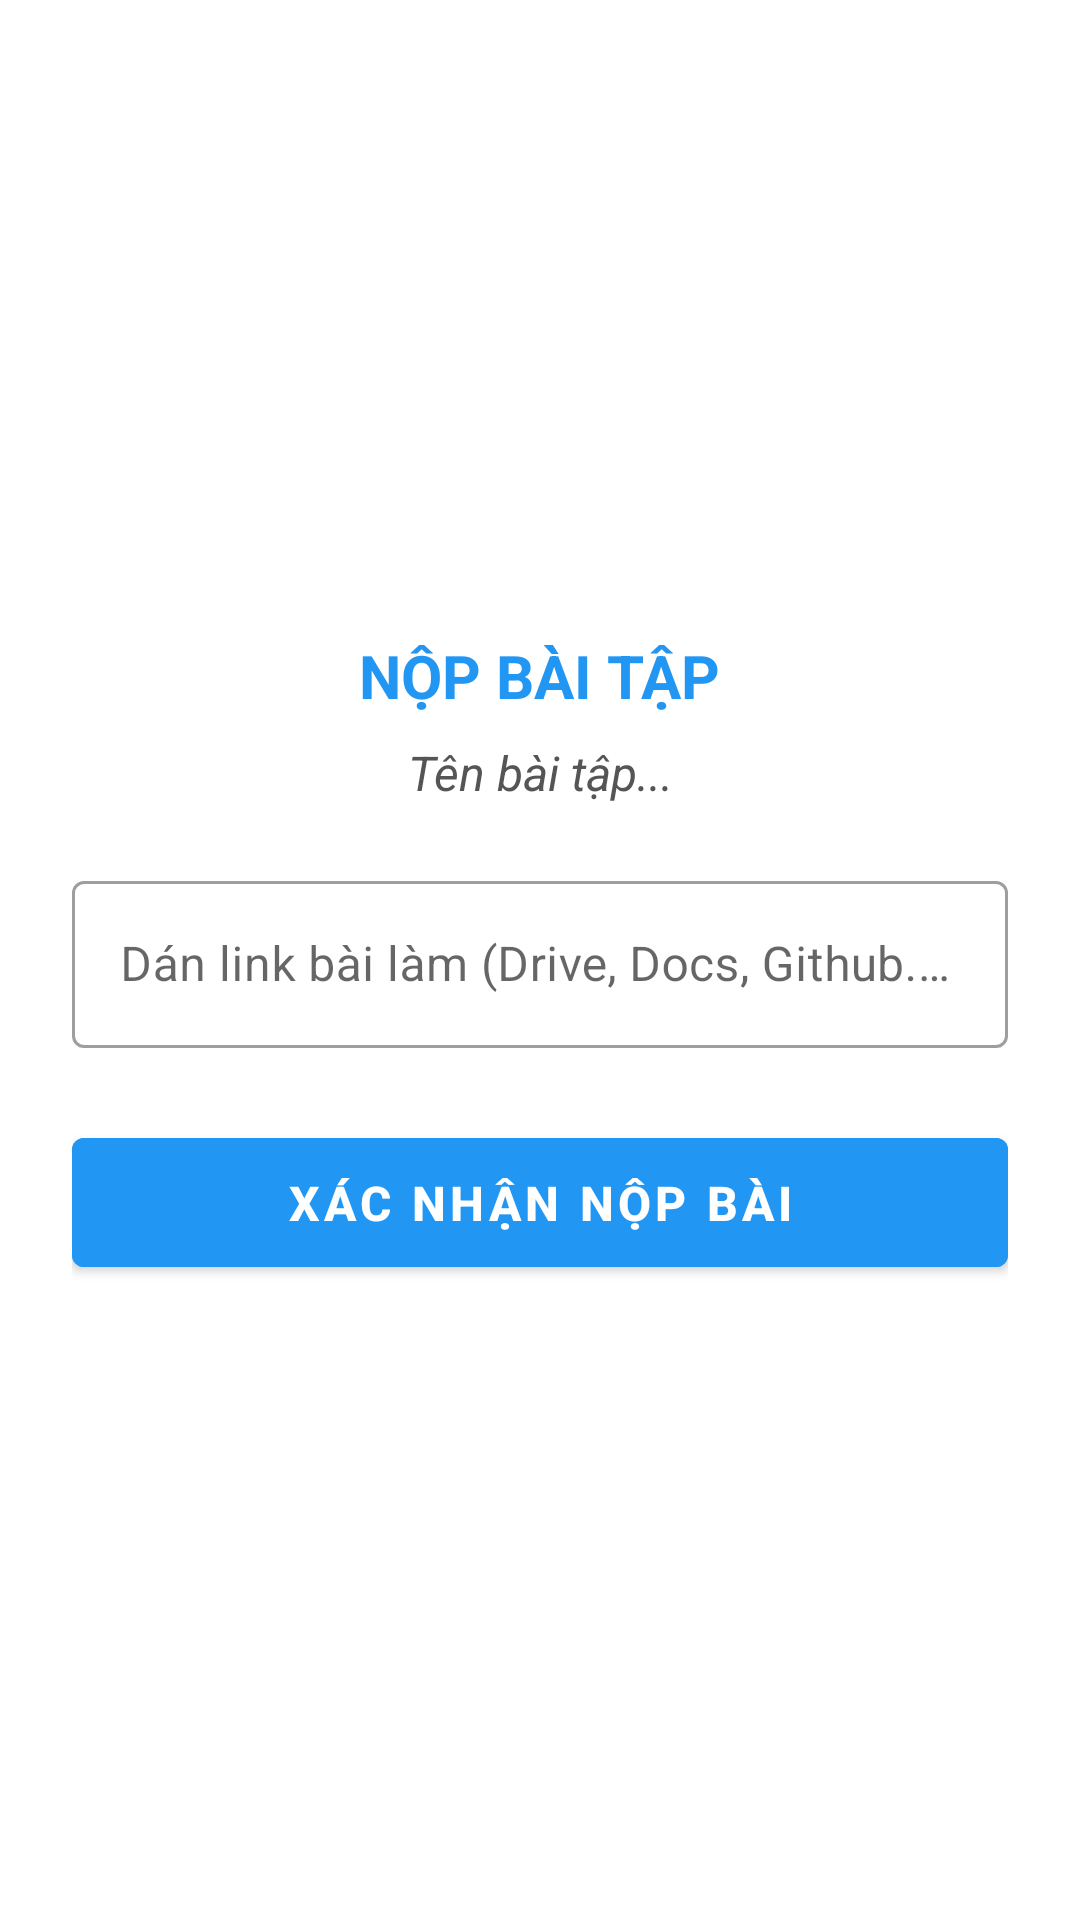

Write the Android layout XML for this screen, with the resource values it uses.
<!-- AndroidManifest.xml: application theme Theme.StudyGroupAPP -->
<!-- res/layout/dialog_submit_assignment.xml -->
<?xml version="1.0" encoding="utf-8"?>
<LinearLayout xmlns:android="http://schemas.android.com/apk/res/android"
    xmlns:app="http://schemas.android.com/apk/res-auto"
    android:layout_width="350dp"
    android:layout_height="wrap_content"
    android:background="@android:color/white"
    android:gravity="center"
    android:orientation="vertical"
    android:padding="24dp">

    <TextView
        android:layout_width="wrap_content"
        android:layout_height="wrap_content"
        android:text="NỘP BÀI TẬP"
        android:textColor="#2196F3"
        android:textSize="20sp"
        android:textStyle="bold" />

    <TextView
        android:id="@+id/tvSubmitAssignTitle"
        android:layout_width="match_parent"
        android:layout_height="wrap_content"
        android:layout_marginTop="8dp"
        android:text="Tên bài tập..."
        android:textAlignment="center"
        android:textColor="#555555"
        android:textSize="16sp"
        android:textStyle="italic" />

    <com.google.android.material.textfield.TextInputLayout
        style="@style/Widget.MaterialComponents.TextInputLayout.OutlinedBox"
        android:layout_width="match_parent"
        android:layout_height="wrap_content"
        android:layout_marginTop="20dp">

        <com.google.android.material.textfield.TextInputEditText
            android:id="@+id/edtSubmitLink"
            android:layout_width="match_parent"
            android:layout_height="wrap_content"
            android:hint="Dán link bài làm (Drive, Docs, Github...)"
            android:inputType="textUri" />
    </com.google.android.material.textfield.TextInputLayout>

    <com.google.android.material.button.MaterialButton
        android:id="@+id/btnSubmitWork"
        android:layout_width="match_parent"
        android:layout_height="55dp"
        android:layout_marginTop="24dp"
        android:backgroundTint="#2196F3"
        android:text="XÁC NHẬN NỘP BÀI"
        android:textSize="16sp"
        android:textStyle="bold" />
</LinearLayout>
<!-- resources referenced by this layout -->
<resources>
  <style name="Theme.StudyGroupAPP" parent="Base.Theme.StudyGroupAPP" />
  <style name="Base.Theme.StudyGroupAPP" parent="Theme.MaterialComponents.Light.NoActionBar">
          <item name="colorPrimary">@color/colorPrimary</item>
          <item name="colorPrimaryVariant">@color/colorPrimaryDark</item>
          <item name="colorOnPrimary">@color/white</item>
          <item name="colorSecondary">@color/colorAccent</item>
      </style>
  <color name="colorPrimary">#1A73E8</color>
  <color name="colorPrimaryDark">#0D47A1</color>
  <color name="white">#FFFFFF</color>
  <color name="colorAccent">#FF9800</color>
</resources>
